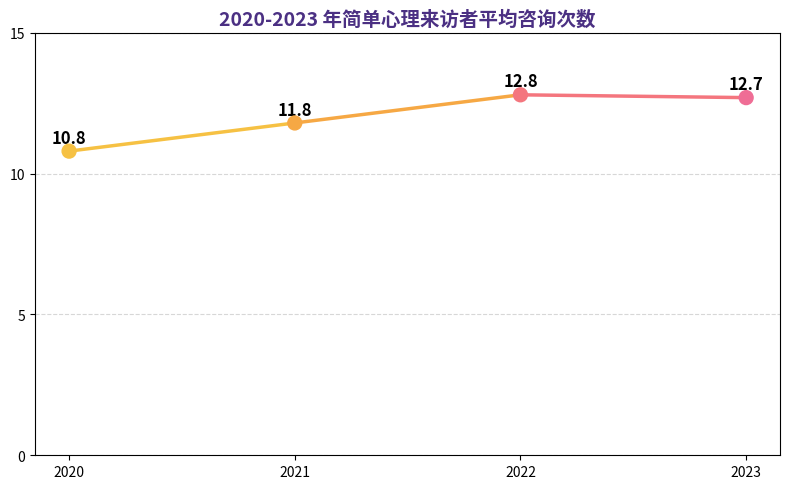

This chart was generated by the following Python code:
import matplotlib.pyplot as plt

# 年份与平均咨询次数数据
years = [2020, 2021, 2022, 2023]
avg_sessions = [10.8, 11.8, 12.8, 12.7]

# 颜色渐变：橙色向粉色过渡
colors = ['#F6C143', '#F6A844', '#F4767E', '#EF6D95']

# 创建图表
plt.figure(figsize=(8, 5))
for i in range(len(years)-1):
    plt.plot([years[i], years[i+1]], [avg_sessions[i], avg_sessions[i+1]], color=colors[i], linewidth=2.5)
plt.scatter(years, avg_sessions, color=colors, s=100, zorder=5)

# 标注数值
for x, y in zip(years, avg_sessions):
    plt.text(x, y + 0.3, f'{y}', ha='center', fontsize=12, fontweight='bold')

# 样式设置
plt.title("2020-2023 年简单心理来访者平均咨询次数", fontsize=14, fontweight='bold', color='#4B3083')
plt.xticks(years)
plt.yticks(range(0, 16, 5))
plt.ylim(0, 15)
plt.grid(axis='y', linestyle='--', alpha=0.5)
plt.tight_layout()

# 显示图表
plt.show()
